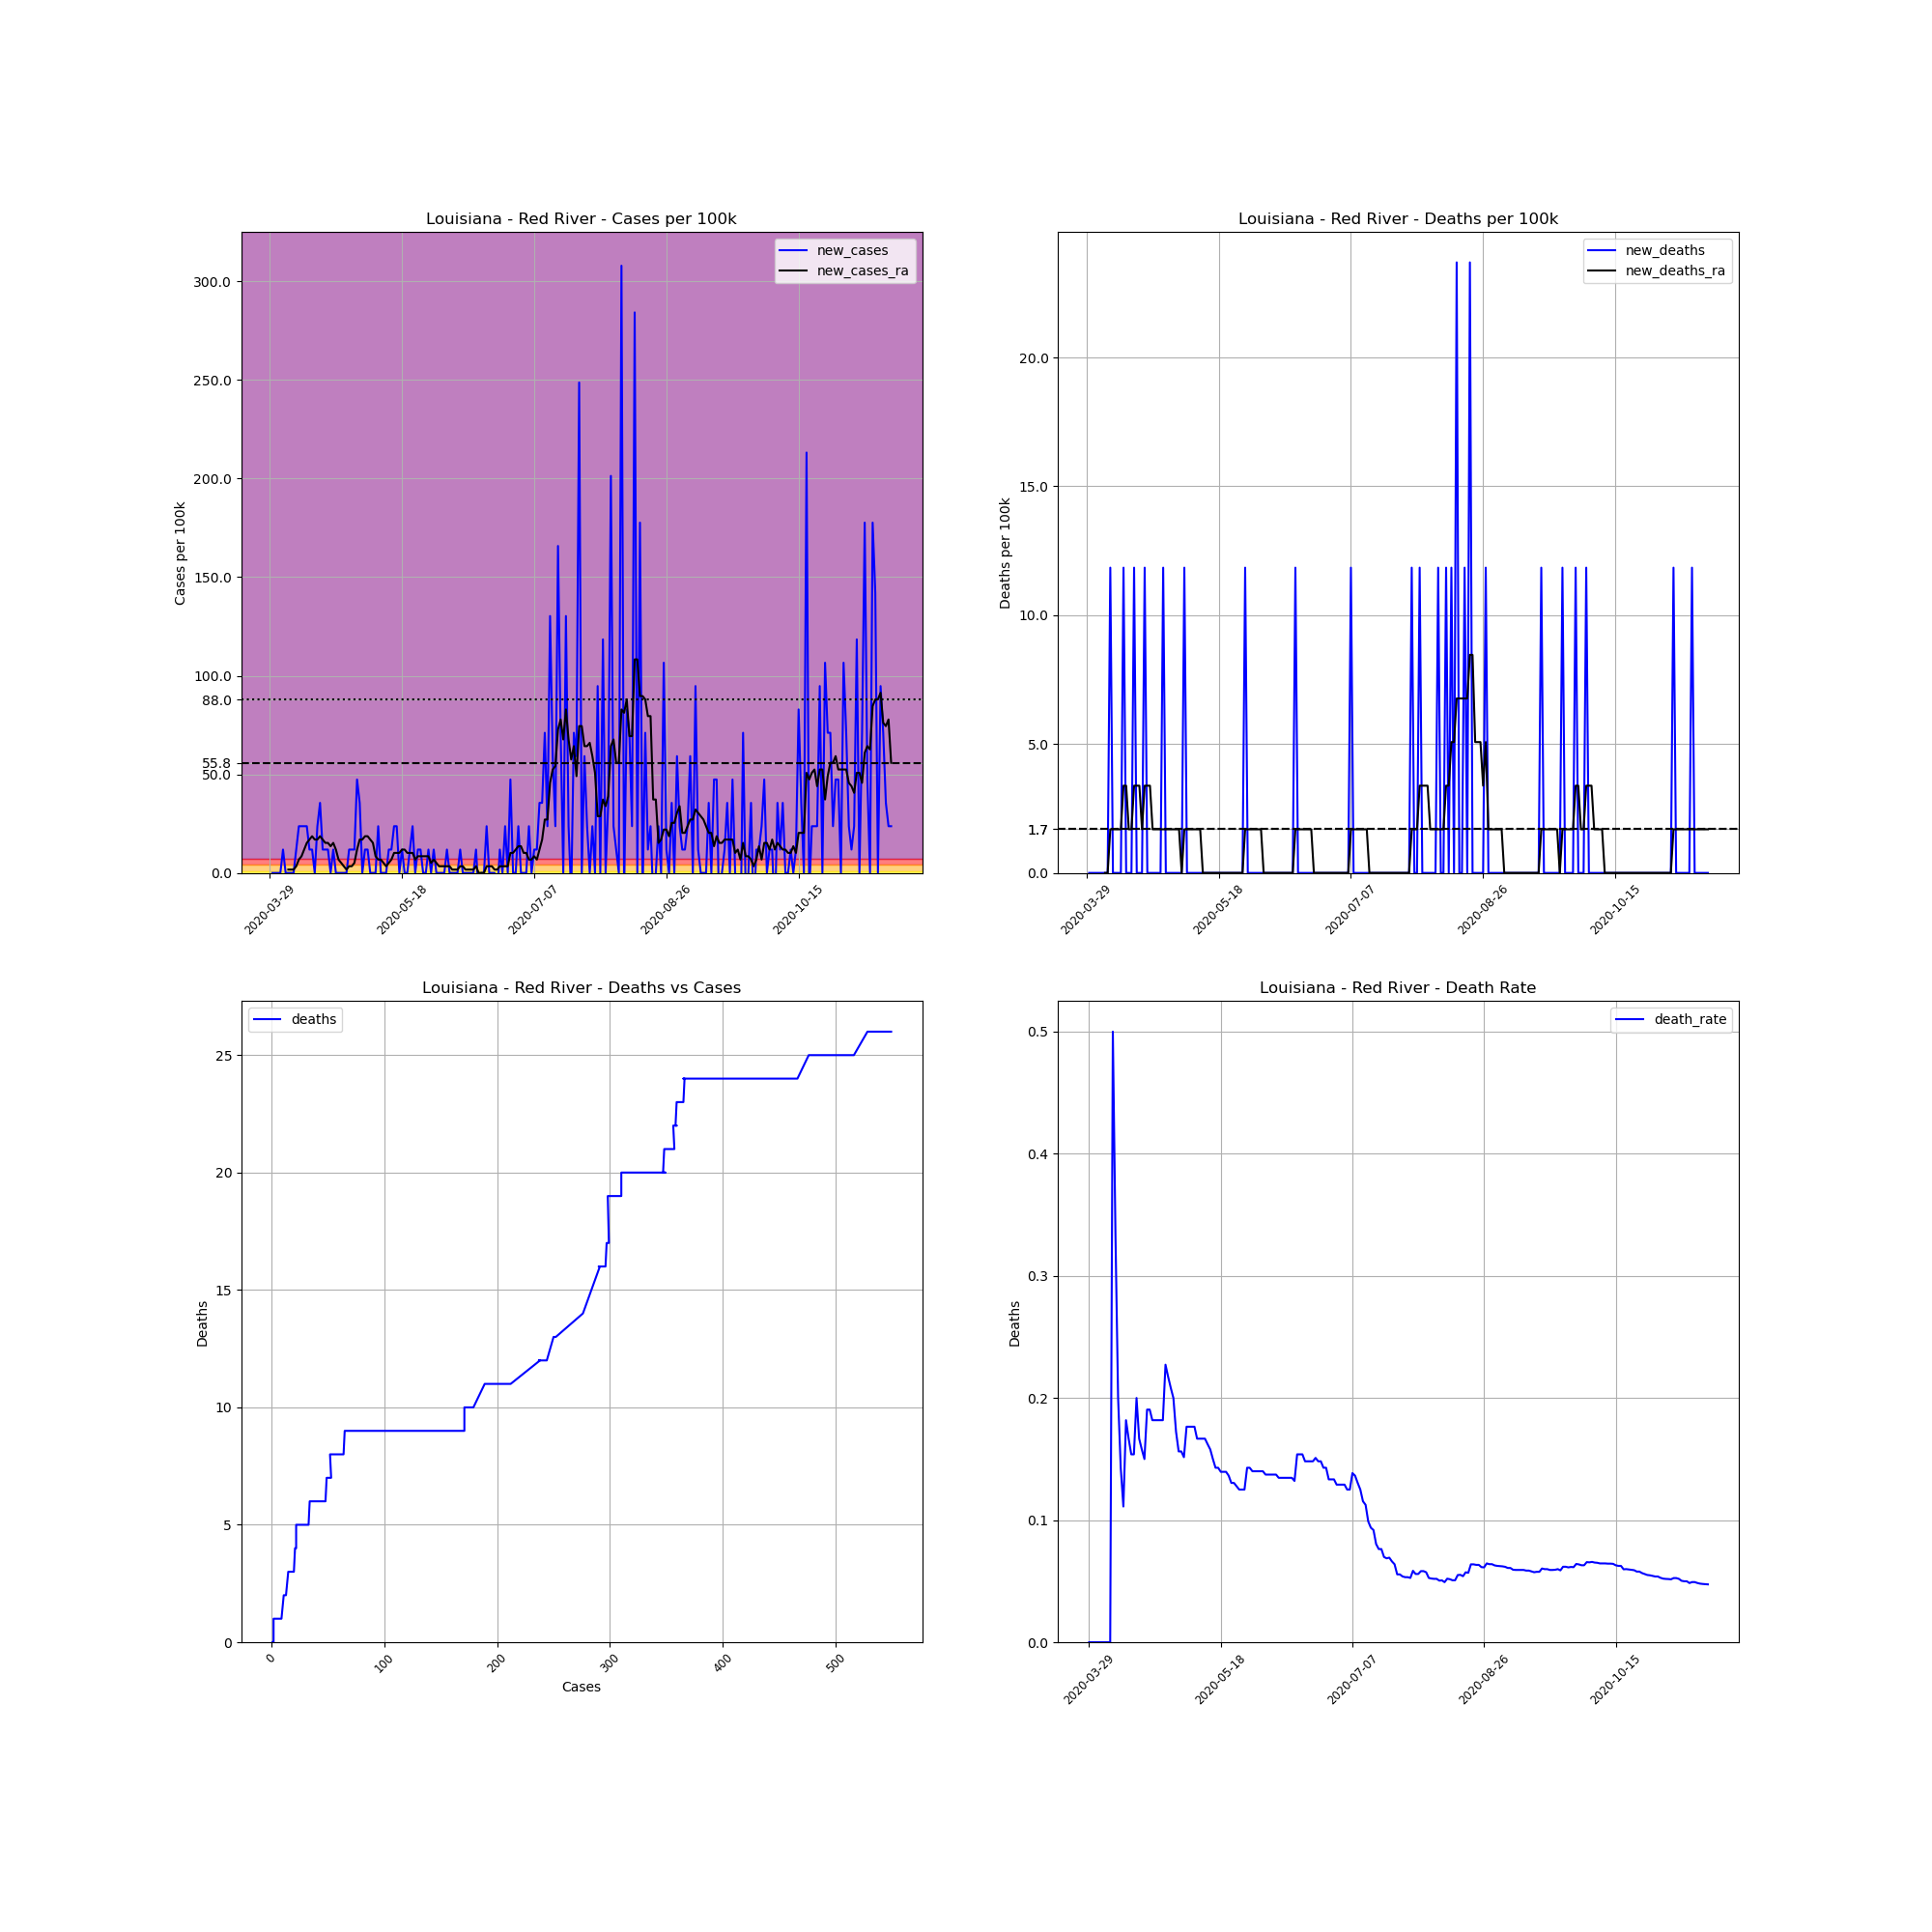

The file beside this chart, header and first rows:
, date, county, state, fips, cases, deaths, COUNTY, STNAME, CTYNAME, POPESTIMATE2019, cases_per_100k, deaths_per_100k, death_rate, new_cases, new_deaths, new_cases_ra, new_deaths_ra
462484, 2020-03-29, Red River, Louisiana, 22081, 1, 0, 81, Louisiana, Red River, 8442, 11.85, 0.0, 0.0, , , , 
462485, 2020-03-30, Red River, Louisiana, 22081, 1, 0, 81, Louisiana, Red River, 8442, 11.85, 0.0, 0.0, 0.0, 0.0, , 
462486, 2020-03-31, Red River, Louisiana, 22081, 1, 0, 81, Louisiana, Red River, 8442, 11.85, 0.0, 0.0, 0.0, 0.0, , 
462487, 2020-04-01, Red River, Louisiana, 22081, 1, 0, 81, Louisiana, Red River, 8442, 11.85, 0.0, 0.0, 0.0, 0.0, , 
462488, 2020-04-02, Red River, Louisiana, 22081, 1, 0, 81, Louisiana, Red River, 8442, 11.85, 0.0, 0.0, 0.0, 0.0, , 
462489, 2020-04-03, Red River, Louisiana, 22081, 2, 0, 81, Louisiana, Red River, 8442, 23.69, 0.0, 0.0, 11.85, 0.0, , 
462490, 2020-04-04, Red River, Louisiana, 22081, 2, 0, 81, Louisiana, Red River, 8442, 23.69, 0.0, 0.0, 0.0, 0.0, , 
462491, 2020-04-05, Red River, Louisiana, 22081, 2, 0, 81, Louisiana, Red River, 8442, 23.69, 0.0, 0.0, 0.0, 0.0, 1.692, 0.0
462492, 2020-04-06, Red River, Louisiana, 22081, 2, 0, 81, Louisiana, Red River, 8442, 23.69, 0.0, 0.0, 0.0, 0.0, 1.692, 0.0
462493, 2020-04-07, Red River, Louisiana, 22081, 2, 1, 81, Louisiana, Red River, 8442, 23.69, 11.85, 0.5, 0.0, 11.85, 1.692, 1.692
462494, 2020-04-08, Red River, Louisiana, 22081, 3, 1, 81, Louisiana, Red River, 8442, 35.54, 11.85, 0.3333, 11.85, 0.0, 3.384, 1.692
462495, 2020-04-09, Red River, Louisiana, 22081, 5, 1, 81, Louisiana, Red River, 8442, 59.23, 11.85, 0.2, 23.69, 0.0, 6.769, 1.692
462496, 2020-04-10, Red River, Louisiana, 22081, 7, 1, 81, Louisiana, Red River, 8442, 82.92, 11.85, 0.1429, 23.69, 0.0, 8.461, 1.692
462497, 2020-04-11, Red River, Louisiana, 22081, 9, 1, 81, Louisiana, Red River, 8442, 106.6, 11.85, 0.1111, 23.69, 0.0, 11.85, 1.692
462498, 2020-04-12, Red River, Louisiana, 22081, 11, 2, 81, Louisiana, Red River, 8442, 130.3, 23.69, 0.1818, 23.69, 11.85, 15.23, 3.384
462499, 2020-04-13, Red River, Louisiana, 22081, 12, 2, 81, Louisiana, Red River, 8442, 142.1, 23.69, 0.1667, 11.85, 0.0, 16.92, 3.384
462500, 2020-04-14, Red River, Louisiana, 22081, 13, 2, 81, Louisiana, Red River, 8442, 154, 23.69, 0.1538, 11.85, 0.0, 18.61, 1.692
462501, 2020-04-15, Red River, Louisiana, 22081, 13, 2, 81, Louisiana, Red River, 8442, 154, 23.69, 0.1538, 0.0, 0.0, 16.92, 1.692
462502, 2020-04-16, Red River, Louisiana, 22081, 15, 3, 81, Louisiana, Red River, 8442, 177.7, 35.54, 0.2, 23.69, 11.85, 16.92, 3.384
462503, 2020-04-17, Red River, Louisiana, 22081, 18, 3, 81, Louisiana, Red River, 8442, 213.2, 35.54, 0.1667, 35.54, 0.0, 18.61, 3.384
462504, 2020-04-18, Red River, Louisiana, 22081, 19, 3, 81, Louisiana, Red River, 8442, 225.1, 35.54, 0.1579, 11.85, 0.0, 16.92, 3.384
462505, 2020-04-19, Red River, Louisiana, 22081, 20, 3, 81, Louisiana, Red River, 8442, 236.9, 35.54, 0.15, 11.85, 0.0, 15.23, 1.692
462506, 2020-04-20, Red River, Louisiana, 22081, 21, 4, 81, Louisiana, Red River, 8442, 248.8, 47.38, 0.1905, 11.85, 11.85, 15.23, 3.384
462507, 2020-04-21, Red River, Louisiana, 22081, 21, 4, 81, Louisiana, Red River, 8442, 248.8, 47.38, 0.1905, 0.0, 0.0, 13.54, 3.384
462508, 2020-04-22, Red River, Louisiana, 22081, 22, 4, 81, Louisiana, Red River, 8442, 260.6, 47.38, 0.1818, 11.85, 0.0, 15.23, 3.384
462509, 2020-04-23, Red River, Louisiana, 22081, 22, 4, 81, Louisiana, Red River, 8442, 260.6, 47.38, 0.1818, 0.0, 0.0, 11.85, 1.692
462510, 2020-04-24, Red River, Louisiana, 22081, 22, 4, 81, Louisiana, Red River, 8442, 260.6, 47.38, 0.1818, 0.0, 0.0, 6.769, 1.692
462511, 2020-04-25, Red River, Louisiana, 22081, 22, 4, 81, Louisiana, Red River, 8442, 260.6, 47.38, 0.1818, 0.0, 0.0, 5.077, 1.692
462512, 2020-04-26, Red River, Louisiana, 22081, 22, 4, 81, Louisiana, Red River, 8442, 260.6, 47.38, 0.1818, 0.0, 0.0, 3.384, 1.692
462513, 2020-04-27, Red River, Louisiana, 22081, 22, 5, 81, Louisiana, Red River, 8442, 260.6, 59.23, 0.2273, 0.0, 11.85, 1.692, 1.692
462514, 2020-04-28, Red River, Louisiana, 22081, 23, 5, 81, Louisiana, Red River, 8442, 272.4, 59.23, 0.2174, 11.85, 0.0, 3.384, 1.692
462515, 2020-04-29, Red River, Louisiana, 22081, 24, 5, 81, Louisiana, Red River, 8442, 284.3, 59.23, 0.2083, 11.85, 0.0, 3.384, 1.692
462516, 2020-04-30, Red River, Louisiana, 22081, 25, 5, 81, Louisiana, Red River, 8442, 296.1, 59.23, 0.2, 11.85, 0.0, 5.077, 1.692
462517, 2020-05-01, Red River, Louisiana, 22081, 29, 5, 81, Louisiana, Red River, 8442, 343.5, 59.23, 0.1724, 47.38, 0.0, 11.85, 1.692
462518, 2020-05-02, Red River, Louisiana, 22081, 32, 5, 81, Louisiana, Red River, 8442, 379.1, 59.23, 0.1562, 35.54, 0.0, 16.92, 1.692
462519, 2020-05-03, Red River, Louisiana, 22081, 32, 5, 81, Louisiana, Red River, 8442, 379.1, 59.23, 0.1562, 0.0, 0.0, 16.92, 1.692
462520, 2020-05-04, Red River, Louisiana, 22081, 33, 5, 81, Louisiana, Red River, 8442, 390.9, 59.23, 0.1515, 11.85, 0.0, 18.61, 0.0
462521, 2020-05-05, Red River, Louisiana, 22081, 34, 6, 81, Louisiana, Red River, 8442, 402.7, 71.07, 0.1765, 11.85, 11.85, 18.61, 1.692
462522, 2020-05-06, Red River, Louisiana, 22081, 34, 6, 81, Louisiana, Red River, 8442, 402.7, 71.07, 0.1765, 0.0, 0.0, 16.92, 1.692
462523, 2020-05-07, Red River, Louisiana, 22081, 34, 6, 81, Louisiana, Red River, 8442, 402.7, 71.07, 0.1765, 0.0, 0.0, 15.23, 1.692
462524, 2020-05-08, Red River, Louisiana, 22081, 34, 6, 81, Louisiana, Red River, 8442, 402.7, 71.07, 0.1765, 0.0, 0.0, 8.461, 1.692
462525, 2020-05-09, Red River, Louisiana, 22081, 36, 6, 81, Louisiana, Red River, 8442, 426.4, 71.07, 0.1667, 23.69, 0.0, 6.769, 1.692
462526, 2020-05-10, Red River, Louisiana, 22081, 36, 6, 81, Louisiana, Red River, 8442, 426.4, 71.07, 0.1667, 0.0, 0.0, 6.769, 1.692
462527, 2020-05-11, Red River, Louisiana, 22081, 36, 6, 81, Louisiana, Red River, 8442, 426.4, 71.07, 0.1667, 0.0, 0.0, 5.077, 1.692
462528, 2020-05-12, Red River, Louisiana, 22081, 36, 6, 81, Louisiana, Red River, 8442, 426.4, 71.07, 0.1667, 0.0, 0.0, 3.384, 0.0
462529, 2020-05-13, Red River, Louisiana, 22081, 37, 6, 81, Louisiana, Red River, 8442, 438.3, 71.07, 0.1622, 11.85, 0.0, 5.077, 0.0
462530, 2020-05-14, Red River, Louisiana, 22081, 38, 6, 81, Louisiana, Red River, 8442, 450.1, 71.07, 0.1579, 11.85, 0.0, 6.769, 0.0
462531, 2020-05-15, Red River, Louisiana, 22081, 40, 6, 81, Louisiana, Red River, 8442, 473.8, 71.07, 0.15, 23.69, 0.0, 10.15, 0.0
462532, 2020-05-16, Red River, Louisiana, 22081, 42, 6, 81, Louisiana, Red River, 8442, 497.5, 71.07, 0.1429, 23.69, 0.0, 10.15, 0.0
462533, 2020-05-17, Red River, Louisiana, 22081, 42, 6, 81, Louisiana, Red River, 8442, 497.5, 71.07, 0.1429, 0.0, 0.0, 10.15, 0.0
462534, 2020-05-18, Red River, Louisiana, 22081, 43, 6, 81, Louisiana, Red River, 8442, 509.4, 71.07, 0.1395, 11.85, 0.0, 11.85, 0.0
462535, 2020-05-19, Red River, Louisiana, 22081, 43, 6, 81, Louisiana, Red River, 8442, 509.4, 71.07, 0.1395, 0.0, 0.0, 11.85, 0.0
462536, 2020-05-20, Red River, Louisiana, 22081, 43, 6, 81, Louisiana, Red River, 8442, 509.4, 71.07, 0.1395, 0.0, 0.0, 10.15, 0.0
462537, 2020-05-21, Red River, Louisiana, 22081, 44, 6, 81, Louisiana, Red River, 8442, 521.2, 71.07, 0.1364, 11.85, 0.0, 10.15, 0.0
462538, 2020-05-22, Red River, Louisiana, 22081, 46, 6, 81, Louisiana, Red River, 8442, 544.9, 71.07, 0.1304, 23.69, 0.0, 10.15, 0.0
462539, 2020-05-23, Red River, Louisiana, 22081, 46, 6, 81, Louisiana, Red River, 8442, 544.9, 71.07, 0.1304, 0.0, 0.0, 6.769, 0.0
462540, 2020-05-24, Red River, Louisiana, 22081, 47, 6, 81, Louisiana, Red River, 8442, 556.7, 71.07, 0.1277, 11.85, 0.0, 8.461, 0.0
462541, 2020-05-25, Red River, Louisiana, 22081, 48, 6, 81, Louisiana, Red River, 8442, 568.6, 71.07, 0.125, 11.85, 0.0, 8.461, 0.0
462542, 2020-05-26, Red River, Louisiana, 22081, 48, 6, 81, Louisiana, Red River, 8442, 568.6, 71.07, 0.125, 0.0, 0.0, 8.461, 0.0
462543, 2020-05-27, Red River, Louisiana, 22081, 48, 6, 81, Louisiana, Red River, 8442, 568.6, 71.07, 0.125, 0.0, 0.0, 8.461, 0.0
... 176 more rows
